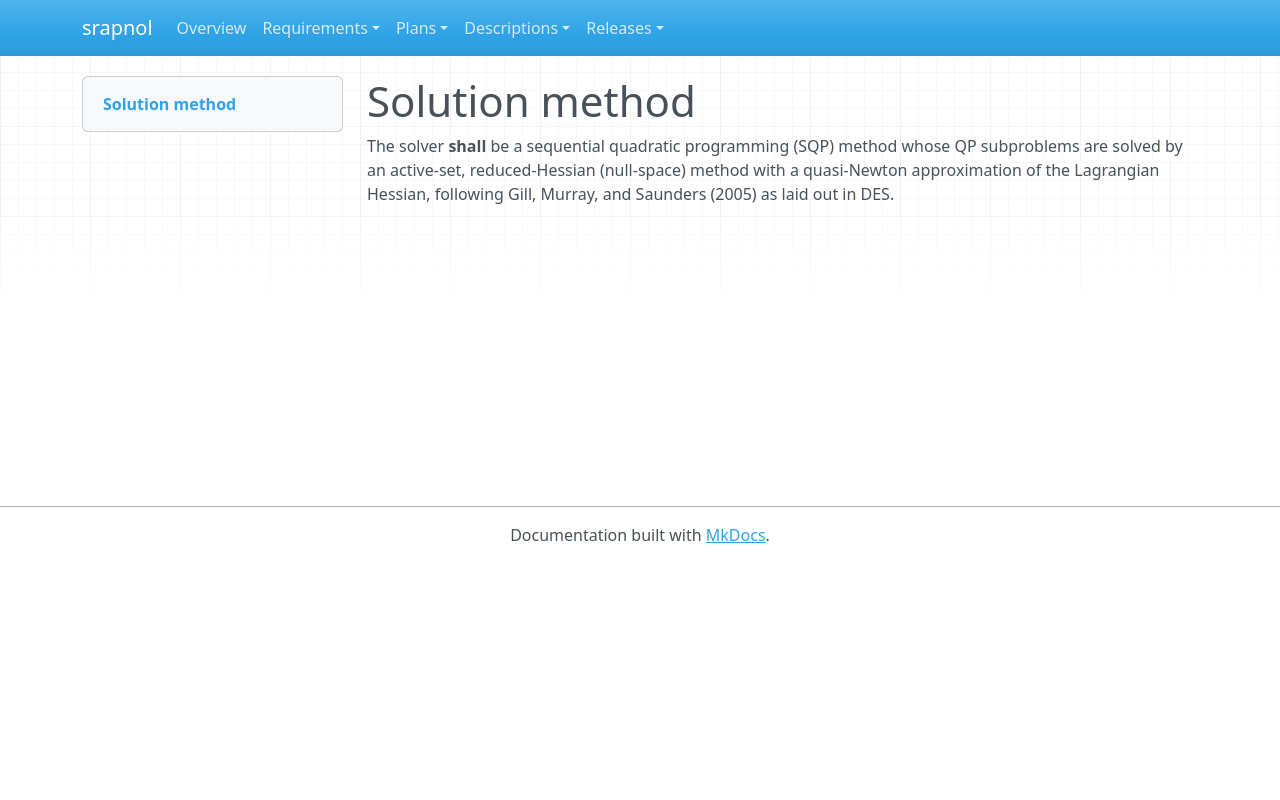

repository: emanspeaks/srapnol · page: srs/SRS-025/index.html · generator: mkdocs

---
active: true
category: functional
derived: false
level: 2.4.1
links:
- SYS-001: ItJnz4iOh-o61yl1qcExgZFnsE9aDaUKq3ZxblNJ4Zw=
- SYS-003: BXz453rBH5vaLf5i2R92KMiT1bUYxV2NsoIeCbr02ec=
normative: true
ref: ''
reviewed: 3TL0-buu3guRGYlX-tb2hwPjbEw0c1PmKoPdFOHaXEI=
status: pending
verification-method: Analysis
---

# Solution method

The solver **shall** be a sequential quadratic programming (SQP) method whose QP
subproblems are solved by an active-set, reduced-Hessian (null-space) method with a
quasi-Newton approximation of the Lagrangian Hessian, following Gill, Murray, and
Saunders (2005) as laid out in DES.
